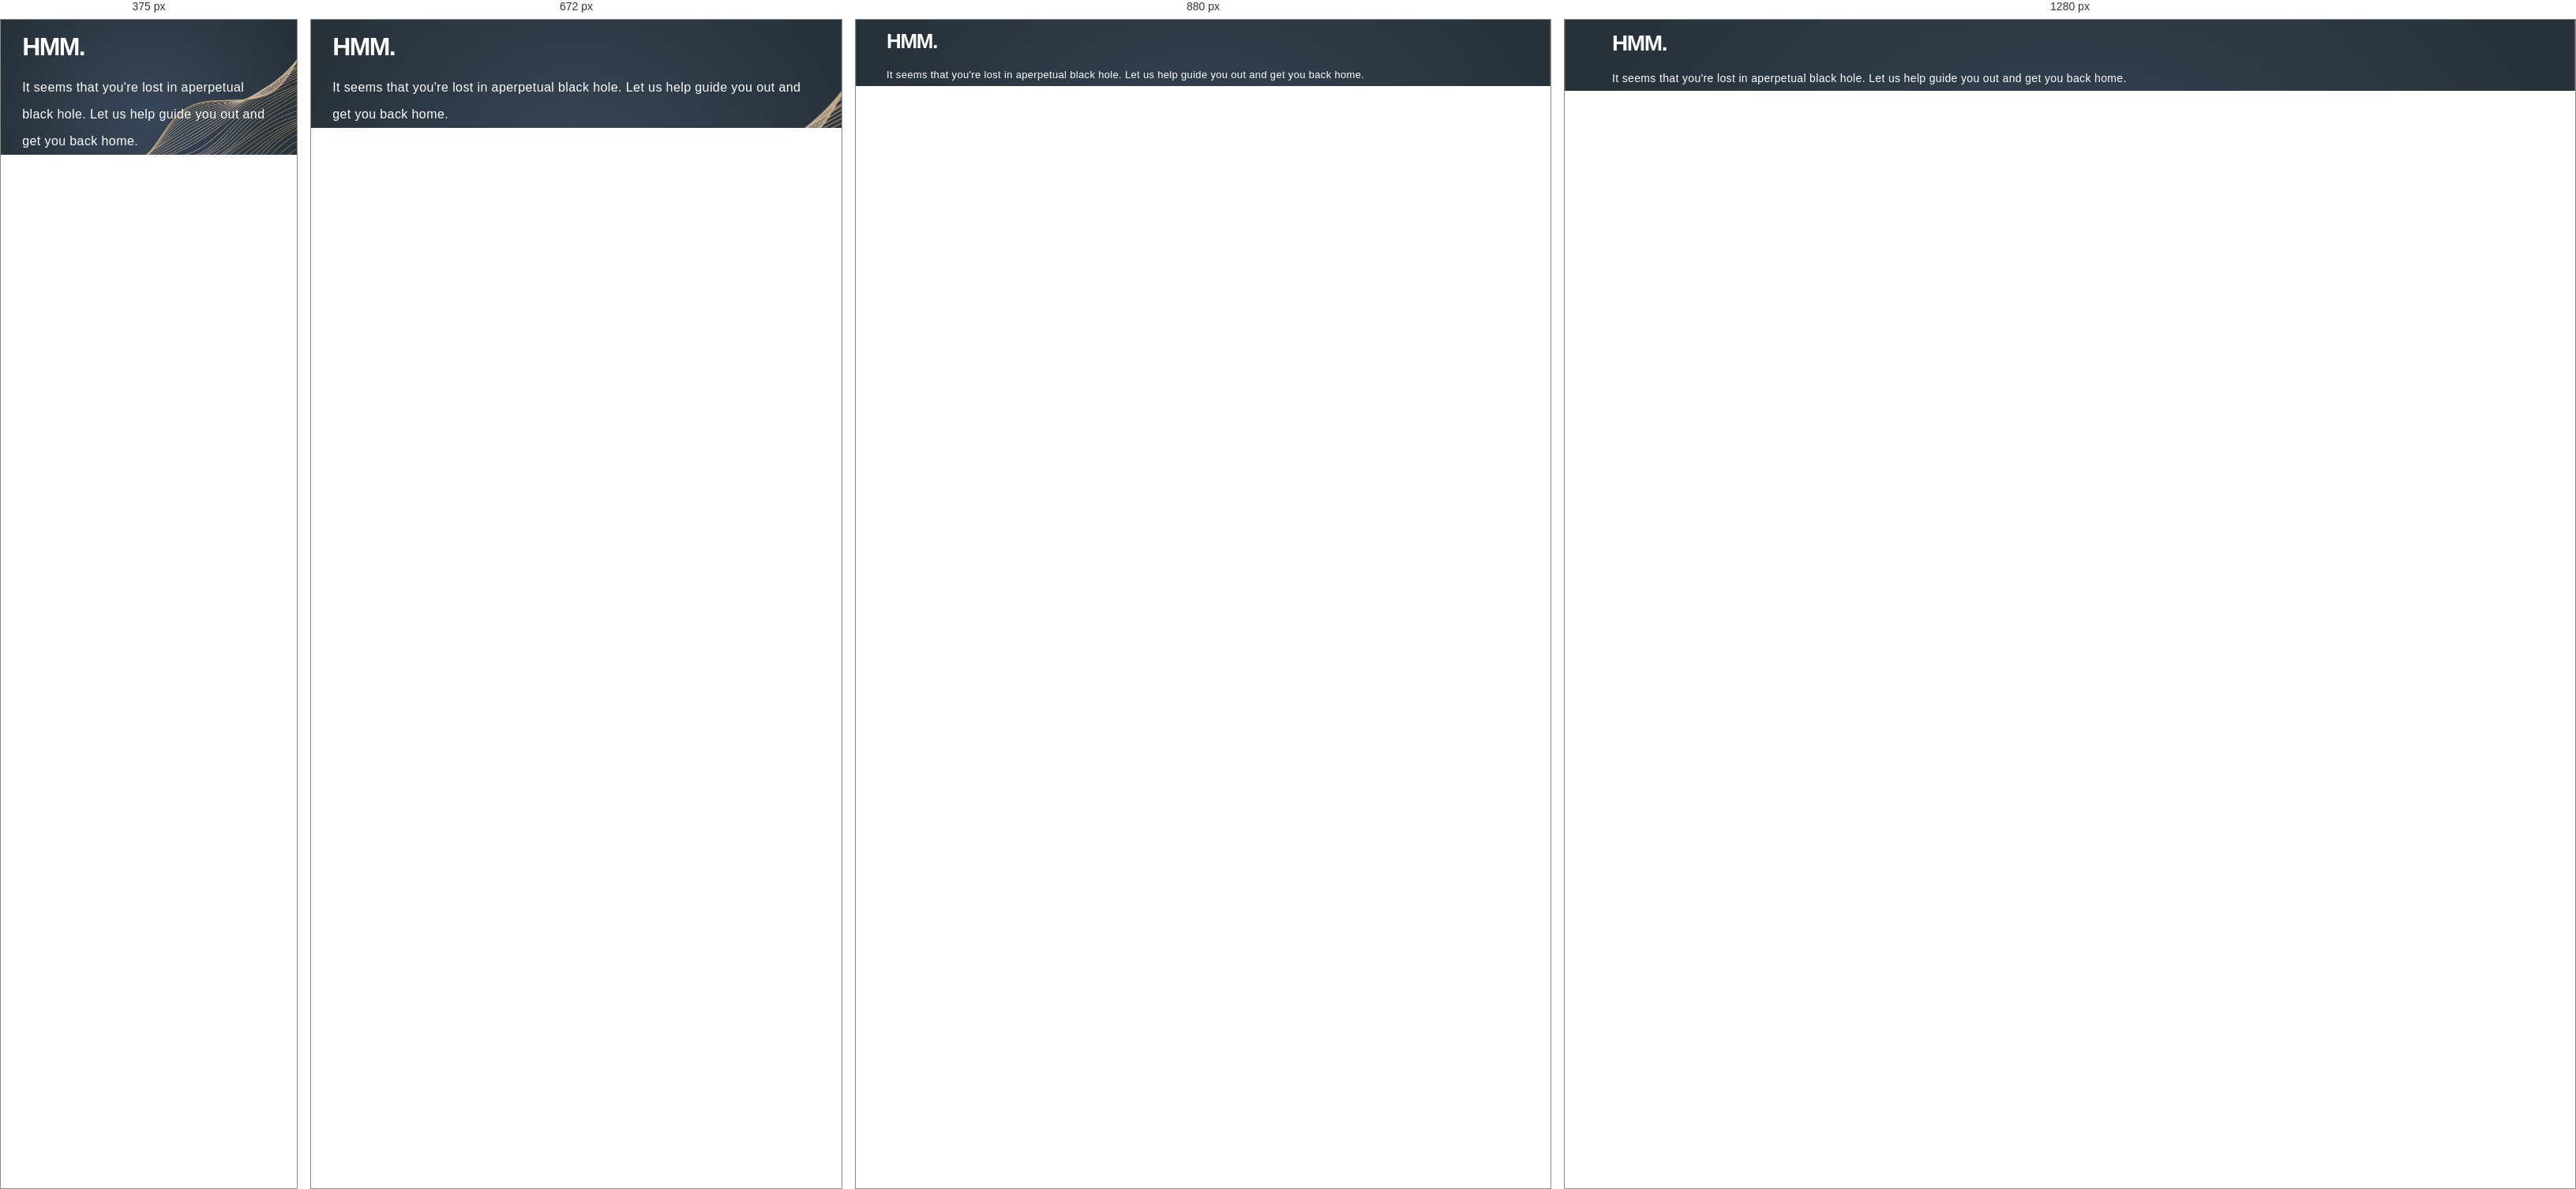
Rendered at 375 px, 672 px, 880 px and 1280 px, left to right.

<!-- file: 404.html -->
<!DOCTYPE html>
<html lang="en">
<head>
    <meta charset="UTF-8">
    <meta http-equiv="X-UA-Compatible" content="IE=edge">
    <meta name="viewport" content="width=device-width, initial-scale=1.0">
    <title>Error</title>
    <link href="https://fonts.googleapis.com/css2?family=Montserrat:ital,wght@0,400;0,500;0,600;1,400;1,500;1,600&family=Poppins:ital@0;1&display=swap" rel="stylesheet">
	<link href="https://cdn.jsdelivr.net/npm/bootstrap@5.2.0-beta1/dist/css/bootstrap.min.css" rel="stylesheet" integrity="sha384-0evHe/X+R7YkIZDRvuzKMRqM+OrBnVFBL6DOitfPri4tjfHxaWutUpFmBp4vmVor" crossorigin="anonymous">
	<link rel="icon" type="image/x-icon" href="img/logo-icon-200x200.png">
    <link rel="stylesheet" type="text/css" href="style.css">
</head>
<body>
    <div class="main404 section pt-5" id="section1">
        <div class="boxed">
            <div class="container">
                <div class="col-md-12 col-md-8 col-lg-6">
                    <div class="spacer"></div>
                    <h1 class="display-2">Hmm.</h1>
                    <p>It seems that you're lost in aperpetual black hole. Let us help guide you out and get you back home.</p>
                </div>
            </div>
        </div>
    </div>

    <script src="http://ajax.googleapis.com/ajax/libs/jquery/1.8.3/jquery.min.js"></script>
	<script src="https://code.jquery.com/jquery-3.6.0.min.js" integrity="sha256-/xUj+3OJU5yExlq6GSYGSHk7tPXikynS7ogEvDej/m4=" crossorigin="anonymous"></script>
	<script src="https://kit.fontawesome.com/e49fb2b243.js" crossorigin="anonymous"></script>
	<script src="https://cdn.jsdelivr.net/npm/bootstrap@5.2.0-beta1/dist/js/bootstrap.bundle.min.js" integrity="sha384-pprn3073KE6tl6bjs2QrFaJGz5/SUsLqktiwsUTF55Jfv3qYSDhgCecCxMW52nD2" crossorigin="anonymous"></script>
    <script src="https://cdn.jsdelivr.net/npm/@popperjs/core@2.11.5/dist/umd/popper.min.js" integrity="sha384-Xe+8cL9oJa6tN/veChSP7q+mnSPaj5Bcu9mPX5F5xIGE0DVittaqT5lorf0EI7Vk" crossorigin="anonymous"></script>
	<script type="text/javascript" src="demo.js"></script>
</body>
</html>

/* @media block from style.css */
@media(min-width:576px){
    .menu{width:50%}
}

/* @media block from style.css */
@media(min-width:768px){
    html{font-size:13px}.menu{width:50%}.boxed{padding-left:3rem;padding-right:3rem}.boxed-inner{padding-left:0}.right-boxed{right:3rem}.left-boxed{left:3rem}.section-about{padding-top:12rem}
}

/* @media block from style.css */
@media(min-width:992px){
    html{font-size:14px}.menu{width:35%;max-width:35rem}.boxed{padding-left:4.2857rem;padding-right:4.2857rem}.right-boxed{right:4.2857rem}.left-boxed{left:4.2857rem}
    #section4 img{height: 12em;}.contact-box{margin: 4em 0;text-align: right;}
}